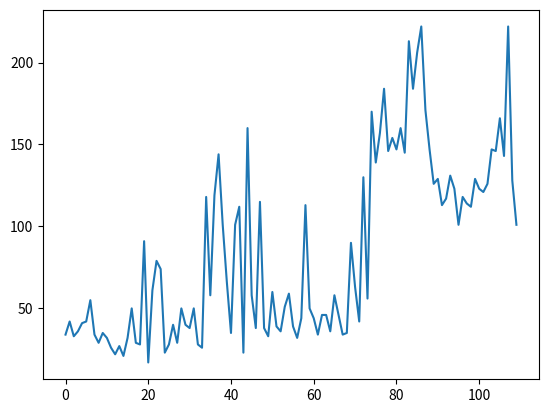

Generate this figure with matplotlib:
import matplotlib.pyplot as plt



data = [34, 42, 33, 36, 41, 42, 55, 34, 29, 35, 32, 26, 22, 27, 21, 32, 50, 29, 28, 91, 17, 61, 79, 74, 23, 28, 40, 29, 50, 40, 38, 50, 28, 26, 118, 58, 119, 144, 101, 66, 35, 101, 112, 23, 160, 58, 38, 115, 38, 33, 60, 39, 36, 51, 59, 39, 32, 44, 113, 50, 44, 34, 46, 46, 36, 58, 46, 34, 35, 90, 63, 42, 130, 56, 170, 139, 157, 184, 146, 154, 147, 160, 145, 213, 184, 206, 222, 171, 147, 126, 129, 113, 117, 131, 123, 101, 118, 114, 112, 129, 123, 121, 126, 147, 146, 166, 143, 222, 128, 101]


plt.plot(data)
plt.show()